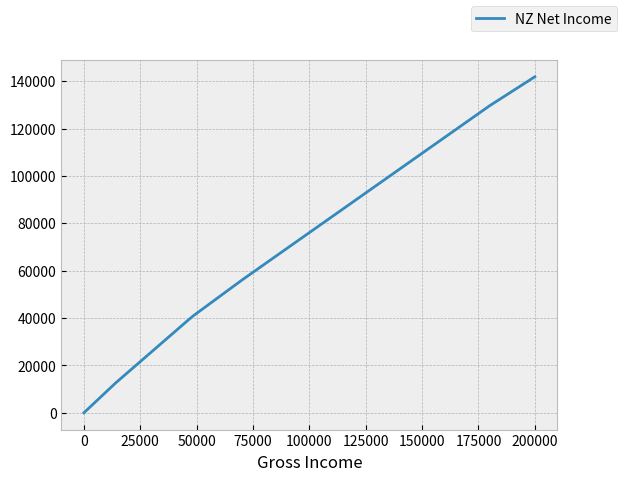

Write Python code to recreate this figure.
import numpy as np
import matplotlib.pyplot as plot
from matplotlib import style


def tax2rate(tax_item):
    return (100 - tax_item) / 100


def nz(x):
    tax = np.array([10.5, 17.5, 30, 33, 39])
    income = np.array([14000, 48000, 70000, 180000])
    net = []
    for i in range(len(tax)-1):
        prev_income = income[i-1] if i > 0 else 0
        prev_net = net[i-1] if i > 0 else 0
        net.append(tax2rate(tax[i])*(income[i] - prev_income) + prev_net)
    index = np.sum(np.where(income < x, 1, 0))
    m = tax2rate(tax[index])
    p = net[index-1] - m * income[index-1] if index > 0 else 0
    print("p fn:", p)
    y = m * x + p
    return x*m + p


class Tax:
    def __init__(self, taxes, gross_incomes):
        self.taxes = taxes
        self.gross_incomes = gross_incomes
        self.net_incomes = []
        self.calc_net_incomes()

    def calc_net_incomes(self):
        for i in range(len(self.taxes)-1):
            prev_gross = self.gross_incomes[i-1] if i > 0 else 0
            prev_net = self.net_incomes[i-1] if i > 0 else 0
            self.net_incomes.append(self.tax2rate(self.taxes[i])*(self.gross_incomes[i] - prev_gross) + prev_net)

    @staticmethod
    def tax2rate(tax_item):
        return (100-tax_item)/100

    def get_net_income(self, gross_income):
        index = np.sum(np.where(self.gross_incomes < gross_income, 1, 0))
        m = self.tax2rate(self.taxes[index])
        p = (self.net_incomes[index-1] - m * self.gross_incomes[index-1]) if index > 0 else 0
        return gross_income * m + p


nz_taxes = np.array([10.5, 17.5, 30, 33, 39])
nz_gross_incomes = np.array([14000, 48000, 70000, 180000])
tax_nz = Tax(nz_taxes, nz_gross_incomes)

MAX = 200000
N = 100
style.use("bmh")
x = np.array(np.linspace(0, MAX, N))
y = [tax_nz.get_net_income(t) for t in x]
plot.plot(x, y, label="NZ Net Income")
plot.xlabel("Gross Income")
plot.figlegend()
plot.show()
